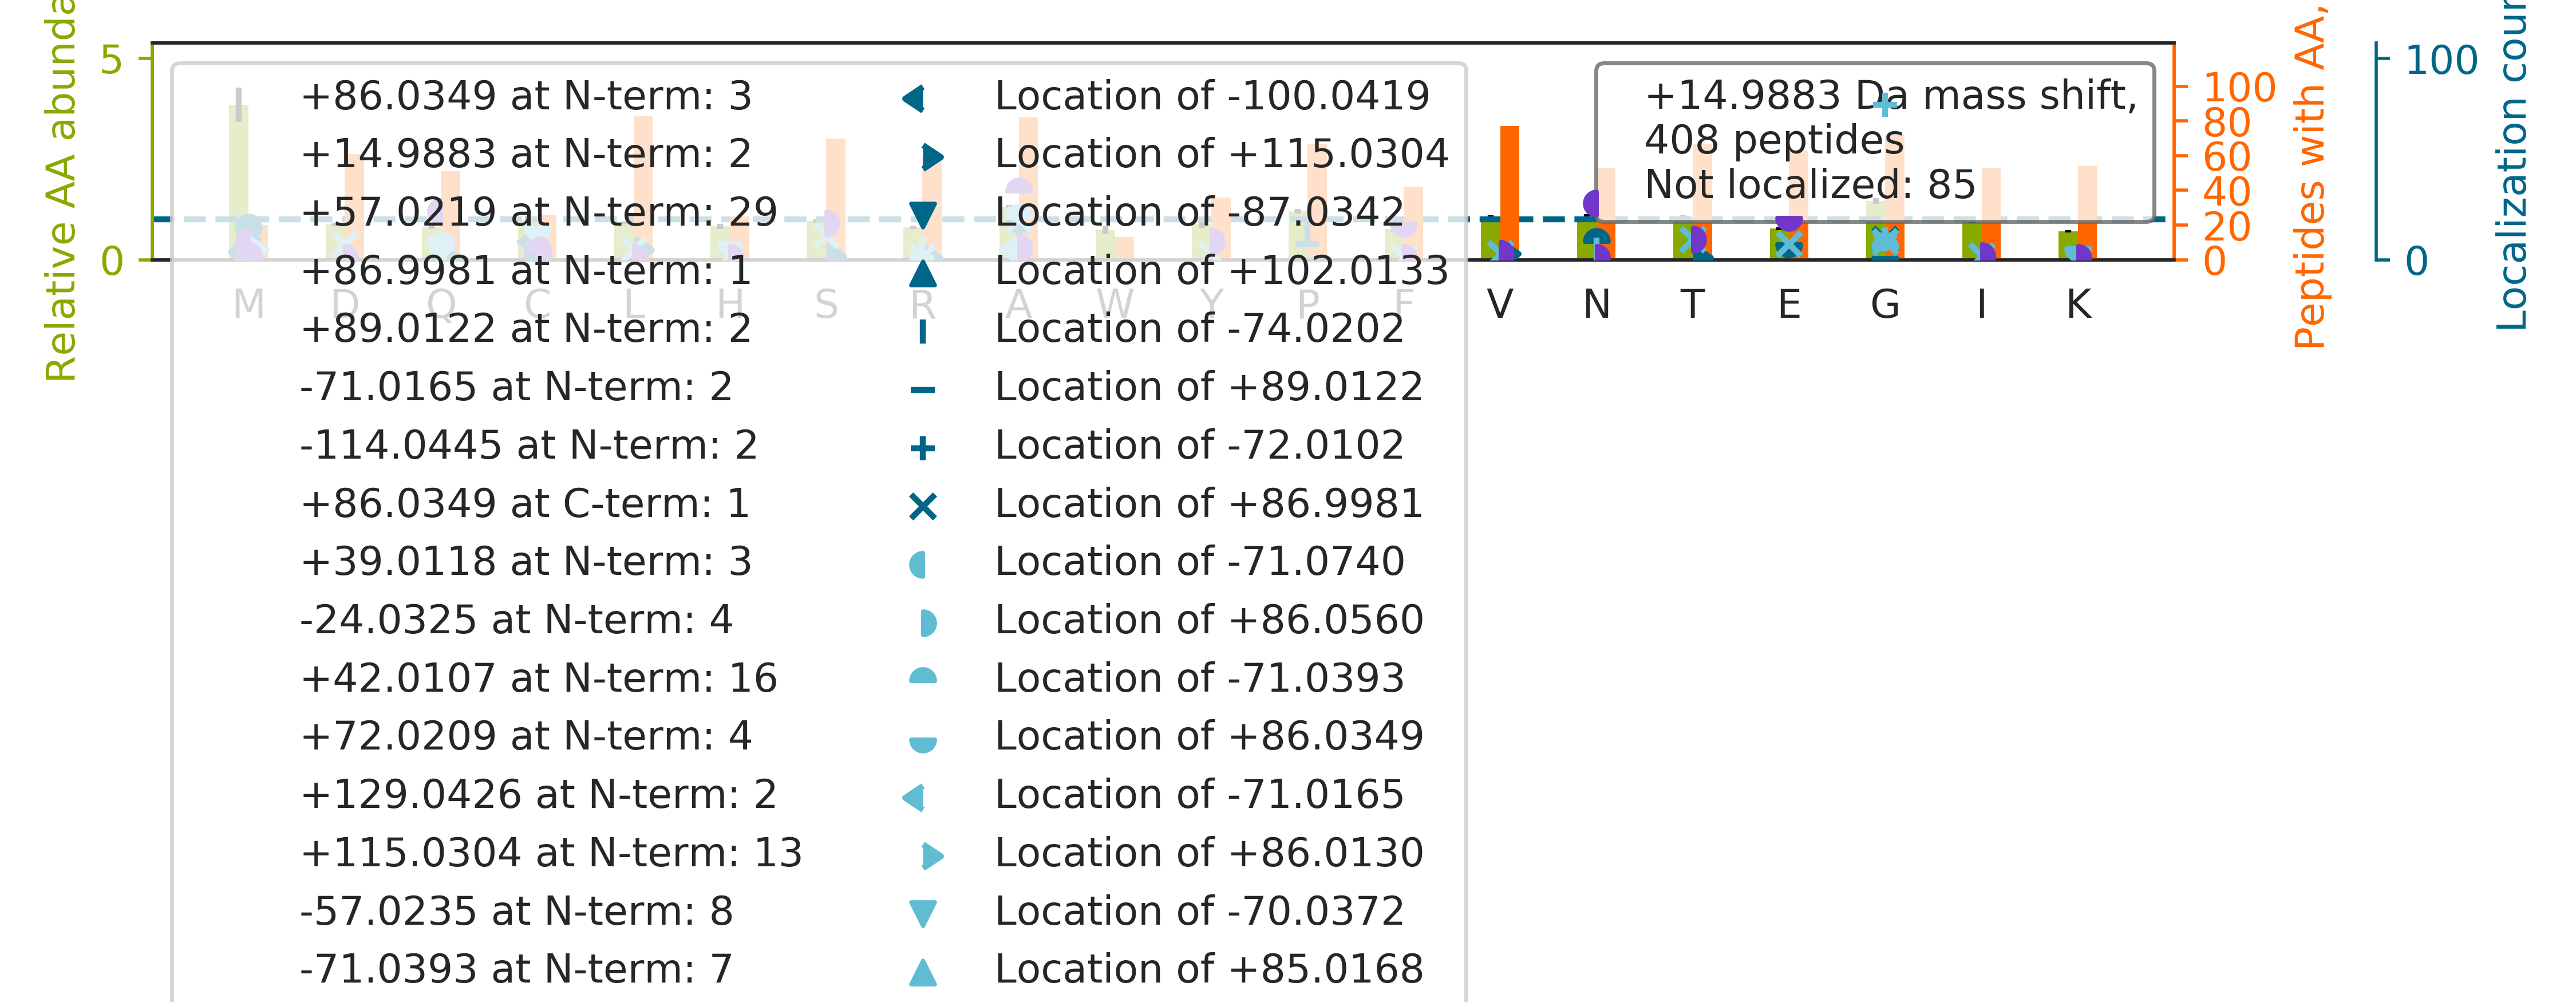

Source data for this figure (header and first rows):
top isoform	localization score	spectrum
DQAVENILVSPVVVA[-72]SSLG[+87]LVSLGGK	0.7922	57CPTAC_COprospective_W_VU_20160317_15CO…
LVQDVANNTNEE[+39]A[-24]GDGTTTATVLAR	0.9238	83CPTAC_COprospective_W_VU_20160524_05CO…
VYA[-71]C[+86]EVTHQGLSSPVTK	0.06625	86CPTAC_COprospective_W_VU_20160628_11CO…
TLVLS[+42]N[-27]LSYSATEETLQEVFEK	0.5804	52CPTAC_COprospective_W_VU_20160223_11CO…
ACANPAAG[-42]S[+57]VILLENLR	0.02405	63CPTAC_COprospective_W_VU_20160316_11CO…
VPAAYAGSLCGLC[+42]GN[-27]YNQDPADDLK	0.9013	49CPTAC_COprospective_W_VU_20151222_11CO…
NIILEEGKEILVG[-42]DVGQT[+57]VDDPYATFVK	0.003033	49CPTAC_COprospective_W_VU_20151222_11CO…
AQPVQVAEG[-42]S[+57]EPDGFWEALGGK	0.357	29CPTAC_COprospective_W_VU_20150810_11CO…
HGNRGETGPS[+57]G[-42]PVGPAGAVGPR	0.3943	12CPTAC_COprospective_W_VU_20151016_05CO…
LISWYDNEFGYSNR		28CPTAC_COprospective_W_VU_20150810_05CO…
NPSSA[+57]G[-42]SWNSGSSGPGSTGNR	0.7409	88CPTAC_COprospective_W_VU_20160705_11CO…
ASG[-57]PG[+72]LNTTGVPASLPVEFTIDAK	0.08389	35CPTAC_COprospective_W_VU_20150901_16CO…
ALEQQVEE[+57]M[-42]RTQLEELEDELQATEDAK	0.03252	49CPTAC_COprospective_W_VU_20151222_11CO…
IPADVDPLTITS[+57]SLSSDG[-42]VLTVNGPR	0.9101	50CPTAC_COprospective_W_VU_20151222_05CO…
LLGGVTIAQG[+57]G[-42]VLPNIQAVLLPK	0.06303	01CPTAC_COprospective_W_VU_20150901_01CO…
LYNTLDDLLLYINAR		35CPTAC_COprospective_W_VU_20150901_16CO…
ILGGVISAISEAAAQYNPEPPPPR		29CPTAC_COprospective_W_VU_20150810_11CO…
AGTLTVEELGATLTSLLAQAQAQAR		39CPTAC_COprospective_W_VU_20150909_09CO…
VA[-24]PEE[+39]HPVLLTEAPLNPK	0.5657	29CPTAC_COprospective_W_VU_20150810_11CO…
VTWAP[+89]P[-74]PSIDLTNFLVR	0.9347	20CPTAC_COprospective_W_VU_20151112_20CO…
VEGTEPTTA[-24]F[+39]NLFVGNLNFNK	0.7921	30CPTAC_COprospective_W_VU_20150810_20CO…
AVPLALALIS[+42]VSN[-27]PR	0.7517	63CPTAC_COprospective_W_VU_20160316_11CO…
GPSGPPGPDGNKGEPGVVGAVGTAGPSGPSGLPGER		85CPTAC_COprospective_W_VU_20160630_11CO…
INFDVT[+57]G[-42]YIVGANIETYLLEK	0.009575	26CPTAC_COprospective_W_VU_20150810_05CO…
L[+42]LN[-27]LDGTCADSYSFVFSR	0.9999	05CPTAC_COprospective_W_VU_20150915_05CO…
SGDRGETGPA[+57]G[-42]PTGPVGPVGAR	0.3118	98CPTAC_COprospective_W_VU_20160804_11CO…
GGQLQEQLTQQLSQALSSAVAGR		52CPTAC_COprospective_W_VU_20160223_11CO…
G[-57]SPG[+72]AQGPPGAPGPLGIAGITGAR	0.5569	03CPTAC_COprospective_W_VU_20150624_05CO…
YAA[-24]SSYLSLTPE[+39]QWK	0.7621	43CPTAC_COprospective_W_VU_20151130_01CO…
QGAACNVLFVNSVDM[+15]ESLTGPQAISK	0.91	41CPTAC_COprospective_W_VU_20151124_21CO…
TTGIVMDSGDGVTHIVPIYEGYALPHAILR		34CPTAC_COprospective_W_VU_20150824_11CO…
TLNQ[-71]PDSQ[+86]LQLTTGNGLFLSEGLK	0.983	43CPTAC_COprospective_W_VU_20151130_01CO…
DIQMTQSPSTLSASVGDR		43CPTAC_COprospective_W_VU_20151130_01CO…
TTG[+57]IVMDSGDG[-42]VTHTVPIYEGYALPHAILR	0.00642	58CPTAC_COprospective_W_VU_20160318_11CO…
LA[-71]EQ[+86]FVLLNLVYETTDK	0.00101	45CPTAC_COprospective_W_VU_20151202_05CO…
ALVLIA[-24]F[+39]AQYLQQCPFEDHVK	0.9297	67CPTAC_COprospective_W_VU_20160324_16CO…
IIYLNQ[+86]LLQ[-71]EDSLNVADLTSLR	0.9314	40CPTAC_COprospective_W_VU_20150909_05CO…
A[+57]LM[-42]LQGVDLLADAVAVTMGPK	0.9545	09CPTAC_COprospective_W_VU_20150928_05CO…
FSG[-42]S[+57]GSGTDFTLTISR	0.03647	84CPTAC_COprospective_W_VU_20160916_05CO…
L[+115]SSVTAADTAVYYC[-100]AR	0.5978	84CPTAC_COprospective_W_VU_20160916_05CO…
PGGLLLG[-42]DVA[+57]PNFEANTTVGR	0.879	43CPTAC_COprospective_W_VU_20151130_01CO…
LVAFC[+42]PFASSQ[-27]VALENANAVSEGVVHEDLR	0.008149	50CPTAC_COprospective_W_VU_20151222_05CO…
VPGDQTS[+42]TIIQ[-27]ELEPGVEYFIR	0.8358	51CPTAC_COprospective_W_VU_20160215_16CO…
LPS[+57]G[-42]LPVSLLTLYLDNNK	0.8384	20CPTAC_COprospective_W_VU_20151112_20CO…
T[+115]HTC[-100]PPCPAPELLGGPSVFLFPPKPK	0.924	03CPTAC_COprospective_W_VU_20150624_05CO…
GLTGPIGPPGPAGAPGDKGESGPSGPAGPTGAR		20CPTAC_COprospective_W_VU_20151112_20CO…
FTQ[-27]VT[+42]PTSLSAQWTPPNVQLTGYR	0.01453	86CPTAC_COprospective_W_VU_20160628_11CO…
APLQVAVLG[+89]P[-74]TGVAEPVEVR	0.2427	41CPTAC_COprospective_W_VU_20151124_21CO…
TIGGGDDSFNTFFSETGAGK		28CPTAC_COprospective_W_VU_20150810_05CO…
A[+42]IWN[-27]VINWENVTER	0.9666	80CPTAC_COprospective_W_VU_20160517_11CO…
RGAYGGGYGGYDDYGGYNDGYGFGSDR		61CPTAC_COprospective_W_VU_20160707_11CO…
LIIVS[+42]N[-27]PVDILTYVAWK	0.9719	58CPTAC_COprospective_W_VU_20160318_11CO…
GGGAGFISG[-42]LS[+57]YLELDNPAGNK	0.588	28CPTAC_COprospective_W_VU_20150810_05CO…
Q[+115]NC[-100]ELFEQLGEYKFQNALLVR	0.006859	34CPTAC_COprospective_W_VU_20150824_11CO…
YWCNDGKTPGAVNACHLSCSALLQDNIADAVACAK		47CPTAC_COprospective_W_VU_20151209_21CO…
LVRPEVDVM[+15]CTAFHDNEETFLKK	0.9318	41CPTAC_COprospective_W_VU_20151124_21CO…
A[+57]LAAAG[-42]YDVEKNNSR	0.6687	26CPTAC_COprospective_W_VU_20150810_05CO…
VETGVLK[+42]PGM[-27]VVTFAPVNVTTEVK	0.0159	62CPTAC_COprospective_W_VU_20160311_05CO…
TFG[+87]GA[-72]PGFPLGSPLSSPVFPR	0.8037	59CPTAC_COprospective_W_VU_20160308_13CO…
GHYTEGAELVDSVLDVVR		59CPTAC_COprospective_W_VU_20160308_13CO…
... 348 more rows
